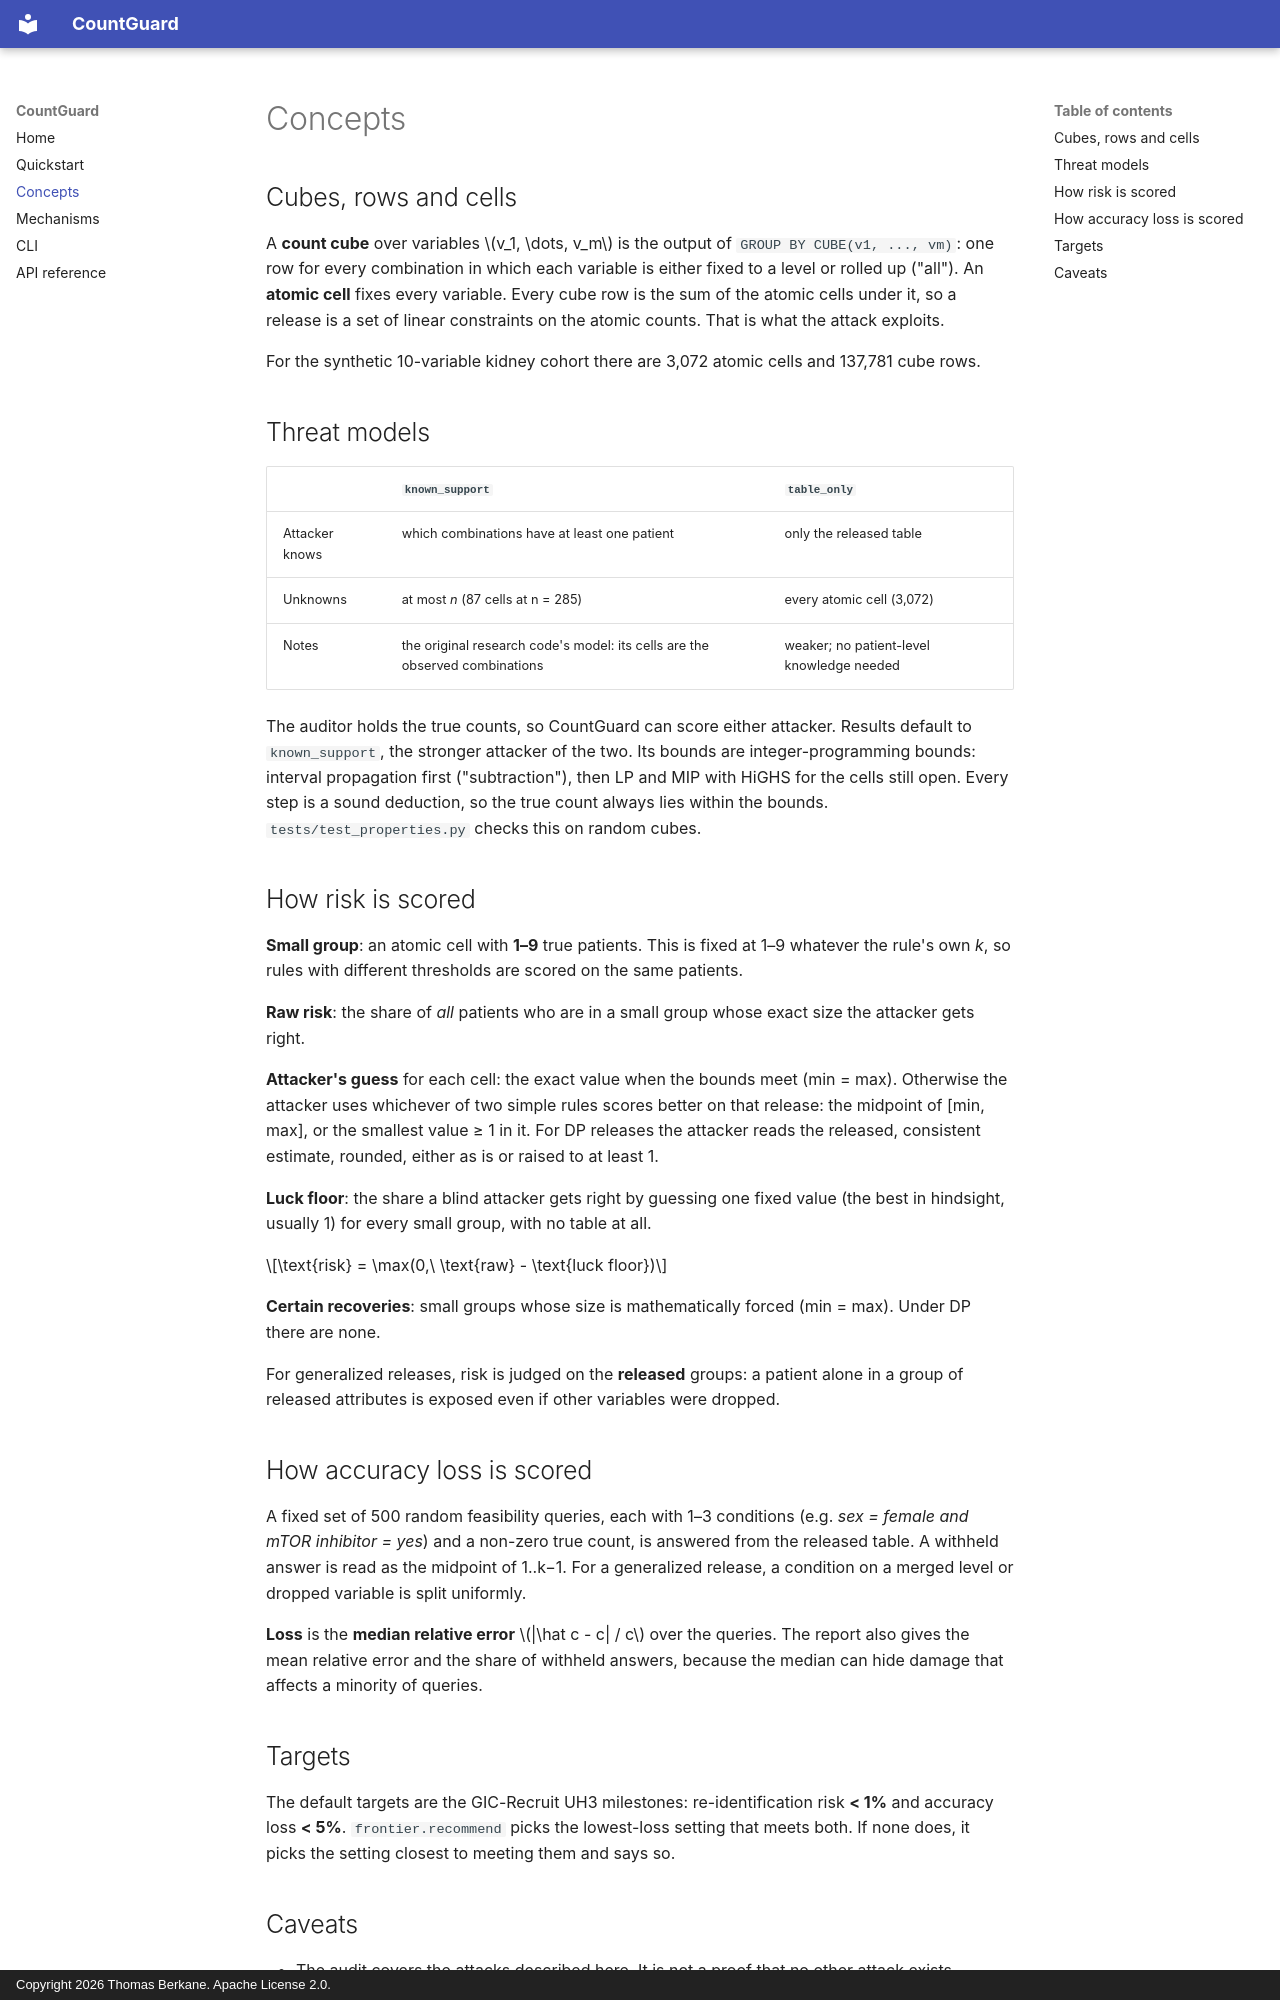

repository: tberkane/CountGuard · page: concepts/index.html · generator: mkdocs · copyright: Copyright 2026 Thomas Berkane. Apache License 2.0.

# Concepts

## Cubes, rows and cells

A **count cube** over variables $v_1, \dots, v_m$ is the output of
`GROUP BY CUBE(v1, ..., vm)`: one row for every combination in which each variable is either
fixed to a level or rolled up ("all"). An **atomic cell** fixes every variable. Every cube row is
the sum of the atomic cells under it, so a release is a set of linear constraints on the atomic
counts. That is what the attack exploits.

For the synthetic 10-variable kidney cohort there are 3,072 atomic cells and 137,781 cube rows.

## Threat models

| | `known_support` | `table_only` |
|---|---|---|
| Attacker knows | which combinations have at least one patient | only the released table |
| Unknowns | at most *n* (87 cells at n = 285) | every atomic cell (3,072) |
| Notes | the original research code's model: its cells are the observed combinations | weaker; no patient-level knowledge needed |

The auditor holds the true counts, so CountGuard can score either attacker. Results default to
`known_support`, the stronger attacker of the two. Its bounds are integer-programming bounds:
interval propagation first ("subtraction"), then LP and MIP with HiGHS for the cells still open.
Every step is a sound deduction, so the true count always lies within the bounds.
`tests/test_properties.py` checks this on random cubes.

## How risk is scored

**Small group**: an atomic cell with **1–9** true patients. This is fixed at 1–9 whatever the
rule's own *k*, so rules with different thresholds are scored on the same patients.

**Raw risk**: the share of *all* patients who are in a small group whose exact size the attacker
gets right.

**Attacker's guess** for each cell: the exact value when the bounds meet (min = max). Otherwise the
attacker uses whichever of two simple rules scores better on that release: the midpoint of
[min, max], or the smallest value ≥ 1 in it. For DP releases the attacker reads the released,
consistent estimate, rounded, either as is or raised to at least 1.

**Luck floor**: the share a blind attacker gets right by guessing one fixed value (the best in
hindsight, usually 1) for every small group, with no table at all.

$$\text{risk} = \max(0,\ \text{raw} - \text{luck floor})$$

**Certain recoveries**: small groups whose size is mathematically forced (min = max). Under DP
there are none.

For generalized releases, risk is judged on the **released** groups: a patient alone in a group
of released attributes is exposed even if other variables were dropped.

## How accuracy loss is scored

A fixed set of 500 random feasibility queries, each with 1–3 conditions (e.g. *sex = female and
mTOR inhibitor = yes*) and a non-zero true count, is answered from the released table. A
withheld answer is read as the midpoint of 1..k−1. For a generalized release, a condition on a
merged level or dropped variable is split uniformly.

**Loss** is the **median relative error** $|\hat c - c| / c$ over the queries. The report also gives
the mean relative error and the share of withheld answers, because the median can hide damage
that affects a minority of queries.

## Targets

The default targets are the GIC-Recruit UH3 milestones: re-identification risk **< 1%** and
accuracy loss **< 5%**. `frontier.recommend` picks the lowest-loss setting that meets both.
If none does, it picks the setting closest to meeting them and says so.
